3-way image classification set "images_256" from GitHub (Do-Trung-Quan/DO-AN-TOT-NGHIEP-E22-T02); label vocabulary: STB, normal, silicosis.

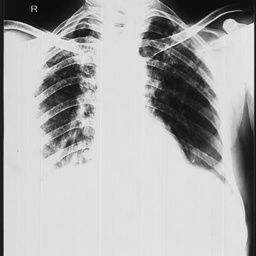
Label: silicosis

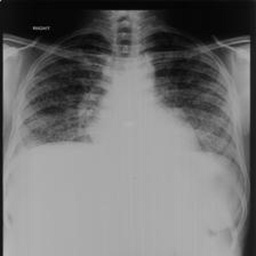
Label: silicosis

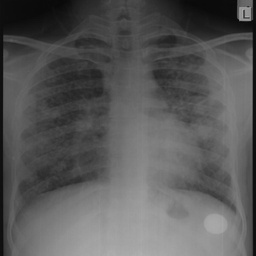
Label: STB

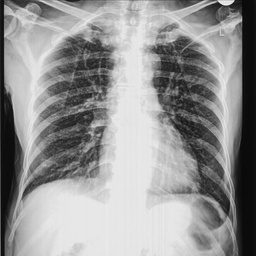
Label: normal

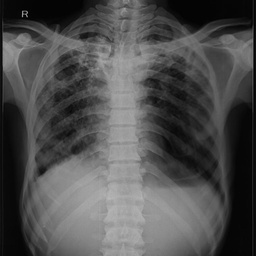
Label: STB

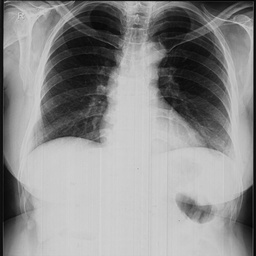
Label: normal
